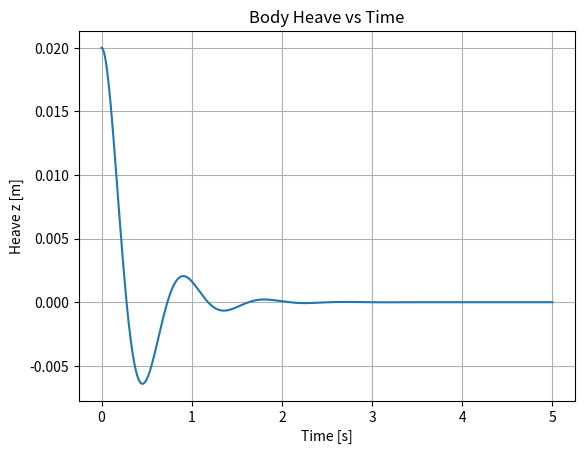
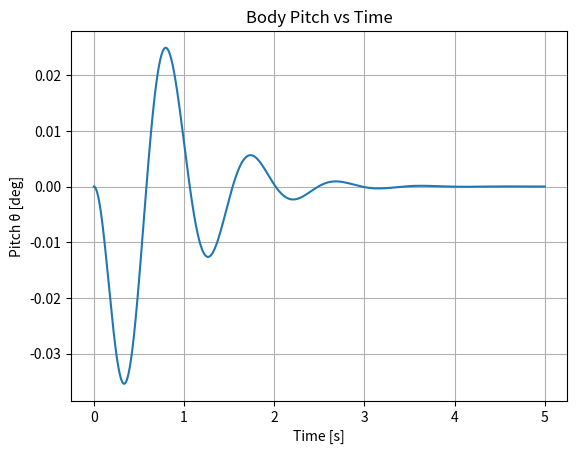
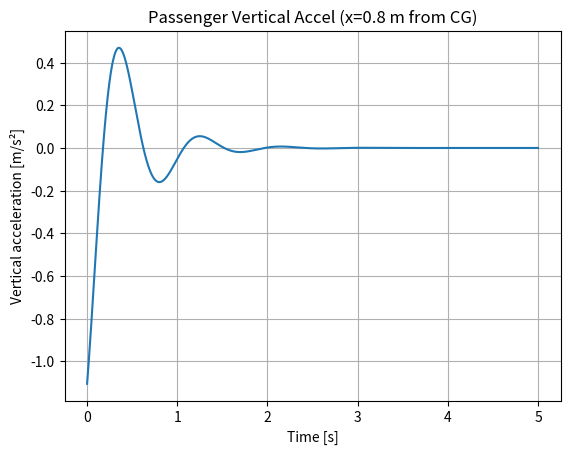

These figures' Python source, in order:
# -*- coding: utf-8 -*-

# ----------------------------
# Imports
# ----------------------------
from dataclasses import dataclass
from typing import Callable, Tuple
import numpy as np
from scipy.integrate import solve_ivp
import matplotlib.pyplot as plt

# ----------------------------
# Data containers
# ----------------------------
@dataclass
class CarParams:
    """All physical parameters of the 2-DOF car body model."""
    body_M: float
    body_inertia: float
    body_a: float
    body_b: float
    FWS_k: float
    FWD_c: float
    RWS_k: float
    RWD_c: float
    FWP_theta: float
    FWP_z: float
    RWP_theta: float
    RWP_z: float


@dataclass
class SimulationOptions:
    """Integrator options and initial conditions."""
    t_span: tuple  # (t0, t_final) seconds
    y_0: list      # [z_0, theta_0, z_dot_0, theta_dot_0]
    r_tolerance: float = 1e-7
    a_tolerance: float = 1e-9
    dense: bool = True  # return continuous (dense) solution


# ----------------------------
# Types & base (road) input
# ----------------------------
# Road input signature:
#  returns (y_f, y_r, y_f_dot, y_r_dot) at time t
BaseInput = Callable[[float], Tuple[float, float, float, float]]

def zero_base(_: float) -> Tuple[float, float, float, float]:
    """Flat road: zero displacement/velocity at both wheels."""
    return 0.0, 0.0, 0.0, 0.0 # (y_f, y_r, y_f_dot, y_r_dot)

# ----------------------------
# System matrices (for modal checks)
# ----------------------------
def build_matrices_mck(p: CarParams):
    """
    Assemble mass (M), damping (C), stiffness (K) matrices for the 2-DOF body.
    DOFs are [z, theta].
    """
    m, I = p.body_M, p.body_inertia
    a, b = p.body_a, p.body_b
    k_f, k_r = p.FWS_k, p.RWS_k
    c_f, c_r = p.FWD_c, p.RWD_c

    M = np.array([[m, 0.0],
                  [0.0, I]], dtype = float)

    C = np.array([[c_f + c_r, a*c_f - b*c_r],
                  [a*c_f - b*c_r, a*a*c_f + b*b*c_r]], dtype = float)

    K = np.array([[k_f + k_r, a*k_f - b*k_r],
                  [a*k_f - b*k_r, a*a*k_f + b*b*k_r]], dtype = float)

    return M, C, K


# ----------------------------
# Dynamics (RHS)
# ----------------------------
# This function is defining the right hand side of our ODE x_dot = f(t,x)
# We are computing [ż, θ, z̈, θ̈] to feed into our ODE
def rhs_car(t, x, p: CarParams, base: BaseInput):
    """
    State x = [z, theta, z_dot, theta_dot].
    Equations from force/moment balance on body with front/rear spring-dampers.
    """
    z, theta, z_dot, theta_dot = x
    y_f, y_r, y_f_dot, y_r_dot = base(t)

    a, b = p.body_a, p.body_b
    k_f, k_r = p.FWS_k, p.RWS_k
    c_f, c_r = p.FWD_c, p.RWD_c

    # Relative spring/damper deflections at front/rear (small-angle)
    dL_f = (z + a*theta) - y_f
    dL_r = (z - b*theta) - y_r
    dL_f_dot = (z_dot + a*theta_dot) - y_f_dot # The time derivatives are needed for viscous damper forces later
    dL_r_dot = (z_dot - b*theta_dot) - y_r_dot

    # Spring-damper forces on body (taking positive "up" in dL, then restoring sign in EOM)
    F_f = k_f*dL_f + c_f*dL_f_dot
    F_r = k_r*dL_r + c_r*dL_r_dot

    # Rigid-body equations (heave & pitch)
    z_dot_dot = -(F_f + F_r) / p.body_M # Negative sign due to restoring force driving body down
    theta_dot_dot = -(a*F_f - b*F_r) / p.body_inertia # Again restoring moments causes the negative sign

    return [z_dot, theta_dot, z_dot_dot, theta_dot_dot]  # Intentionally keep order [ż, θ, z̈, θ̈] to later put in ODE solver solve_ivp


# Key Modelling assumptions for now:
# Small angles so vertical motion at pickups is z + a*theta
# Linear springs/dampers, connected directly to the body (no wheel unsprung mass yet)
# Linearisation about static equilibrium (gravity cancelled by static spring pre-load)

# ----------------------------
# Integrator wrapper
# ----------------------------
def run_simulation(p: CarParams, base: BaseInput, opts: SimulationOptions):
    """Integrate the ODE using solve_ivp and return the solution object."""
    def fun(t, x):
        return rhs_car(t, x, p, base)

    # rtol / atol are local error control. Roughly, solver tries to keep the local truncation error below atol + rtol * abs(y)
    # dense_output = True builds a continuous time interval
    sol = solve_ivp(fun, opts.t_span, opts.y_0,
                    rtol=opts.r_tolerance, atol=opts.a_tolerance,
                    dense_output=opts.dense)
    return sol


# ----------------------------
# Analysis helpers
# ----------------------------

# This function was done by GPT
# This is getting the Eigenvalues of K*phi = lambda*M*phi and converting in Hz to find the resonant frequency of the system as a sanity check
def undamped_naturals(p: CarParams):
    """Return undamped natural frequencies (Hz) of the 2-DOF body model."""
    M, _, K = build_matrices_mck(p)
    lam, _ = np.linalg.eig(np.linalg.solve(M, K))
    wn = np.sqrt(np.clip(lam, 0.0, None))  # rad/s, clips negatives to 0 before square rooting them
    return np.sort(wn / (2*np.pi))         # Hz

# Spacing out uniformly the time and evaluates the dense interpolant sol.sol
def sample_states(sol, t_span, n = 2000):
    """Uniformly sample the dense solution (requires dense_output=True)."""
    t = np.linspace(t_span[0], t_span[1], n)
    z, theta, z_dot, theta_dot = sol.sol(t)
    
    # Returns state components as arrays of length n
    return t, z, theta, z_dot, theta_dot

# In this function we are computing the accelerations using the values from the RHS.
def accelerations_from_rhs(t, z, theta, z_dot, theta_dot, p, base):
    """Compute [z̈, θ̈] by calling the RHS (noise-free vs numerical differentiation)."""
    z_dot_dot, theta_dot_dot = [], []
    for ti, zi, thetai, z_doti, theta_doti in zip(t, z, theta, z_dot, theta_dot):
        _, _, z_dot_doti, theta_dot_doti = rhs_car(ti, [zi, thetai, z_doti, theta_doti], p, base)
        z_dot_dot.append(z_dot_doti); theta_dot_dot.append(theta_dot_doti)
    return np.asarray(z_dot_dot), np.asarray(theta_dot_dot)

# Computing accelerations using the sol.sol function
def accelerations_from_sol(sol, p: CarParams, base: BaseInput, t_grid):
    """Same as above but accepts a solution + time grid."""
    z_dot_dot, theta_dot_dot = [], []
    for ti in t_grid:
        z, theta, z_dot, theta_dot = sol.sol(ti)
        _, _, z_dot_doti, theta_dot_doti = rhs_car(ti, [z, theta, z_dot, theta_dot], p, base)
        z_dot_dot.append(z_dot_doti); theta_dot_dot.append(theta_dot_doti)
    return np.array(z_dot_dot), np.array(theta_dot_dot)


def occupant_vertical_accel(z_dot_dot, theta_dot_dot, x_from_CG = 0.0):
    """Vertical acceleration at a point x ahead of CG (x > 0 forward)."""
    # For small angles (small pitch), the vertical component of acceleration becomes z_dot_dot + x*theta_dot_dot
    return z_dot_dot + x_from_CG * theta_dot_dot

# Computes comfort metric, RMS of vertical accel at CG and at seat location
def rms(a):
    """Root-mean-square of a signal."""
    return float(np.sqrt(np.mean(a**2)))


# ----------------------------
# Script entry point (example use)
# ----------------------------
#Parameters
# Nominal average car values
p = CarParams(
    body_M = 1200.0, body_inertia = 2200.0,
    body_a = 1.2, body_b = 1.3,
    FWS_k = 35e3, FWD_c = 3.0e3,
    RWS_k = 30e3, RWD_c = 3.0e3,
    FWP_theta = 0.0, FWP_z = 0.0,
    RWP_theta = 0.0, RWP_z = 0.0
)

# Simulation options
# 5 second test, release the car from a 2cm free fall (wheels are touching the ground, spring is just stretched)
opts = SimulationOptions(
    t_span = (0.0, 5.0),             # 5 s
    y_0 = [0.02, 0.0, 0.0, 0.0]      # 2 cm heave release, zero pitch & rates
)

# Run
# Integrates system with flat road
sol = run_simulation(p, zero_base, opts)

# Sample states uniformly
# ts is the continuous times, whereas the rest of the values are sampled from the sol.sol(ts) function which are the model's solutions from our equations
ts, z, theta, z_dot, theta_dot = sample_states(sol, opts.t_span, n = 2000)

# Accelerations (via RHS)
# Finding the accelerations via our formula (the physics)
z_dot_dot, theta_dot_dot = accelerations_from_rhs(ts, z, theta, z_dot, theta_dot, p, zero_base)

# Occupant acceleration at a chosen x from CG
seat_x = 0.8
a_pass = occupant_vertical_accel(z_dot_dot, theta_dot_dot, x_from_CG = seat_x)

# Metrics
g = 9.81
rms_z_dot_dot = rms(z_dot_dot)
rms_pass = rms(a_pass)
print(f"RMS heave accel at CG: {rms_z_dot_dot:.4f} m/s^2  ({rms_z_dot_dot/g:.4f} g)")
print(f"RMS vertical accel at passenger (x={seat_x} m): {rms_pass:.4f} m/s^2  ({rms_pass/g:.4f} g)")

# --- Plots (one per figure; no specific colors) ---
# (A) Heave displacement
plt.figure()
plt.plot(ts, z)
plt.xlabel("Time [s]")
plt.ylabel("Heave z [m]")
plt.title("Body Heave vs Time")
plt.grid(True)

# (B) Pitch angle (deg)
plt.figure()
plt.plot(ts, np.degrees(theta))
plt.xlabel("Time [s]")
plt.ylabel("Pitch θ [deg]")
plt.title("Body Pitch vs Time")
plt.grid(True)

# (C) Passenger vertical acceleration
plt.figure()
plt.plot(ts, a_pass)
plt.xlabel("Time [s]")
plt.ylabel("Vertical acceleration [m/s²]")
plt.title(f"Passenger Vertical Accel (x={seat_x} m from CG)")
plt.grid(True)

plt.show()
